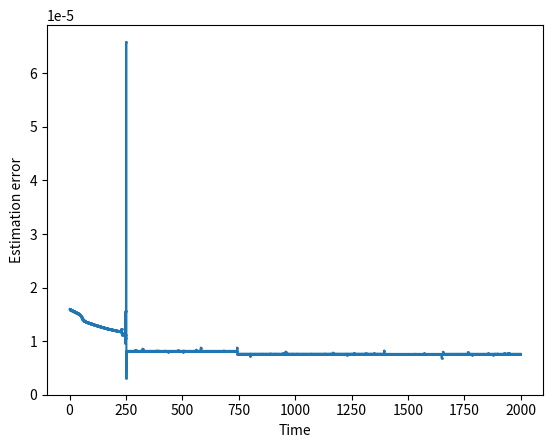

Recreate this plot in Python.
import numpy as np
import scipy.linalg
import scipy.signal
import matplotlib.pyplot as plt

small_value = 1e-6  # Small value to prevent numerical issues

def get_measurement(C, x, M, v):
    quad_term = np.clip(x.T @ M @ x, -1e6, 1e6)  # Limit extreme values
    return C @ x + quad_term * np.ones((M.shape[0], 1)) + v


class LQG_EKF:
    def __init__(self, A_E, A_S, B_Si, C, Q, R, W_E, W_S, V, M, H, num_sensors=4):
        # states
        self.H = H # time horizon
        self.m = num_sensors
        
        x_E_0 = np.zeros((num_sensors, 1), dtype=np.float64) # state of the earth
        x_S_0 = np.zeros((num_sensors, 1), dtype=np.float64) # state of the sensors
        self.x = [np.vstack((x_E_0, x_S_0))] # true state
        self.x_hat = [np.vstack((x_E_0, x_S_0))] # estimated state
        
        self.u = [] # control input
        
        # lqe 
        self.C = C.astype(np.float64) # measurement matrix
        self.kalman_gain_list = [None]
        self.P_lqe = [np.eye(2 * self.m, dtype=np.float64) * small_value]  # estimation error covariance matrix 
        self.M = M.astype(np.float64) # matrix in the non-linear measurement function
        
        # lqr
        self.A_E = A_E.astype(np.float64)
        self.A_S = A_S.astype(np.float64)
        self.A = scipy.linalg.block_diag(self.A_E, self.A_S)
        
        self.B_E = np.zeros((num_sensors, num_sensors), dtype=np.float64)
        self.B_S = B_Si.astype(np.float64)
        self.B = np.vstack((self.B_E, self.B_S))
        self.Q = Q.astype(np.float64)
        self.R = R.astype(np.float64)
        self.control_gain_list = []
        self.P_lqr = [self.Q]
        
        # noise
        self.W_E = W_E.astype(np.float64)
        self.W_S = W_S.astype(np.float64)
        self.V = V.astype(np.float64)
        self.w = [None]
        self.v = [None]
        for _ in range(H):
            w_E = np.random.multivariate_normal(np.zeros(num_sensors), W_E).reshape(-1, 1)
            w_S = np.random.multivariate_normal(np.zeros(num_sensors), W_S).reshape(-1, 1)
            v = np.random.multivariate_normal(np.zeros(2 * num_sensors), V).reshape(-1, 1)
            self.w.append(np.vstack((w_E, w_S)))
            self.v.append(v)
    
    def update_lqr(self):
        p_list = [None] * self.H
        p_list.append(self.Q)
        
        for k in range(self.H, 0, -1):
            p = self.Q + self.A.T @ p_list[k] @ self.A - self.A.T @ p_list[k] @ self.B @ np.linalg.pinv(self.R + self.B.T @ p_list[k] @ self.B) @ self.B.T @ p_list[k] @ self.A
            p_list[k-1] = p
        
        self.P_lqr = p_list
        
        for k in range(self.H):
            feedback_gain = -np.linalg.pinv(self.R + self.B.T @ self.P_lqr[k+1] @ self.B) @ self.B.T @ self.P_lqr[k+1] @ self.A
            self.control_gain_list.append(feedback_gain)
        return
    
    def update_lqe(self): 
        
        for k in range(1, self.H + 1, 1):
            # update state
            self.u.append(self.control_gain_list[k-1] @ self.x_hat[k-1])
            self.x.append(self.A @ self.x[k-1] + self.B @ self.u[k-1] + self.w[k])
            
            # Jacobian of the measurement function  
            C_tilde = (self.C + 2 * self.M @ self.x[k] @ np.ones((1, 2*self.m))).squeeze()
            
            # priori estimate 
            x_hat_pri = self.A @ self.x_hat[k-1] + self.B @ self.u[k-1]     
            
            # P_k-1
            p0 = self.P_lqe[k-1]
            
            # kalman gain
                # K = P- @ C^T @ inv(C @ P- @ C^T + V)
            kalman_gain =(p0 @ C_tilde.T @ np.linalg.pinv(C_tilde @ p0 @ C_tilde.T + self.V))
            self.kalman_gain_list.append(kalman_gain)
            
            # measurement
            z = get_measurement(self.C, self.x[k], self.M, self.v[k])
            
            # innovation
            y = z - get_measurement(self.C, x_hat_pri, self.M, np.zeros((2*self.m, 1)))
            
            # posterior estimate
            x_hat_post = x_hat_pri + kalman_gain @ y
            self.x_hat.append(x_hat_post)
            
            # P_k - Propagation of the estimation error covariance matrix
            p1 = (np.eye(2*self.m) - kalman_gain @ C_tilde) @ p0
            self.P_lqe.append(p1)
        return
    
    def simulate(self, plot=True):
        self.update_lqr()
        
        self.update_lqe()
        
        if plot:
            self.plot_history()
    
    def plot_history(self):
        
        estimate_error_list = []
        
        for k in range(1, self.H + 1, 1):
            estimate_error_list.append(np.trace(self.P_lqe[k]))    
        
        plt.plot(estimate_error_list, marker='o', markersize=1)
        plt.xlabel('Time')
        plt.ylabel('Estimation error')
        plt.show()

# Test with random values
if __name__ == "__main__":
    # Define parameters
    num_sensors = 8
    H = 2000  # Time horizon
    # System Matrices
    A_E = np.eye(num_sensors) + np.random.randn(num_sensors, num_sensors) * 0.05
    A_S = np.eye(num_sensors) + np.random.randn(num_sensors, num_sensors) * 0.05
    B_Si = np.random.randn(num_sensors, num_sensors) * 0.1
    C = np.random.randn(2 * num_sensors, 2 * num_sensors)

    # Cost Matrices
    Q = np.eye(2 * num_sensors) * 0.1
    R = np.eye(num_sensors) * 0.1

    # Noise Covariances
    W_E = np.eye(num_sensors) * 0.01
    W_S = np.eye(num_sensors) * 0.01
    V = np.eye(2 * num_sensors) * 0.01  # Combined measurement noise

    # Quadratic measurement matrix
    M = np.random.randn(2 * num_sensors, 2 * num_sensors) * 0.01

    # Initialize LQG-EKF and run simulation
    lqg_ekf = LQG_EKF(A_E, A_S, B_Si, C, Q, R, W_E, W_S, V, M, H, num_sensors)
    lqg_ekf.simulate()